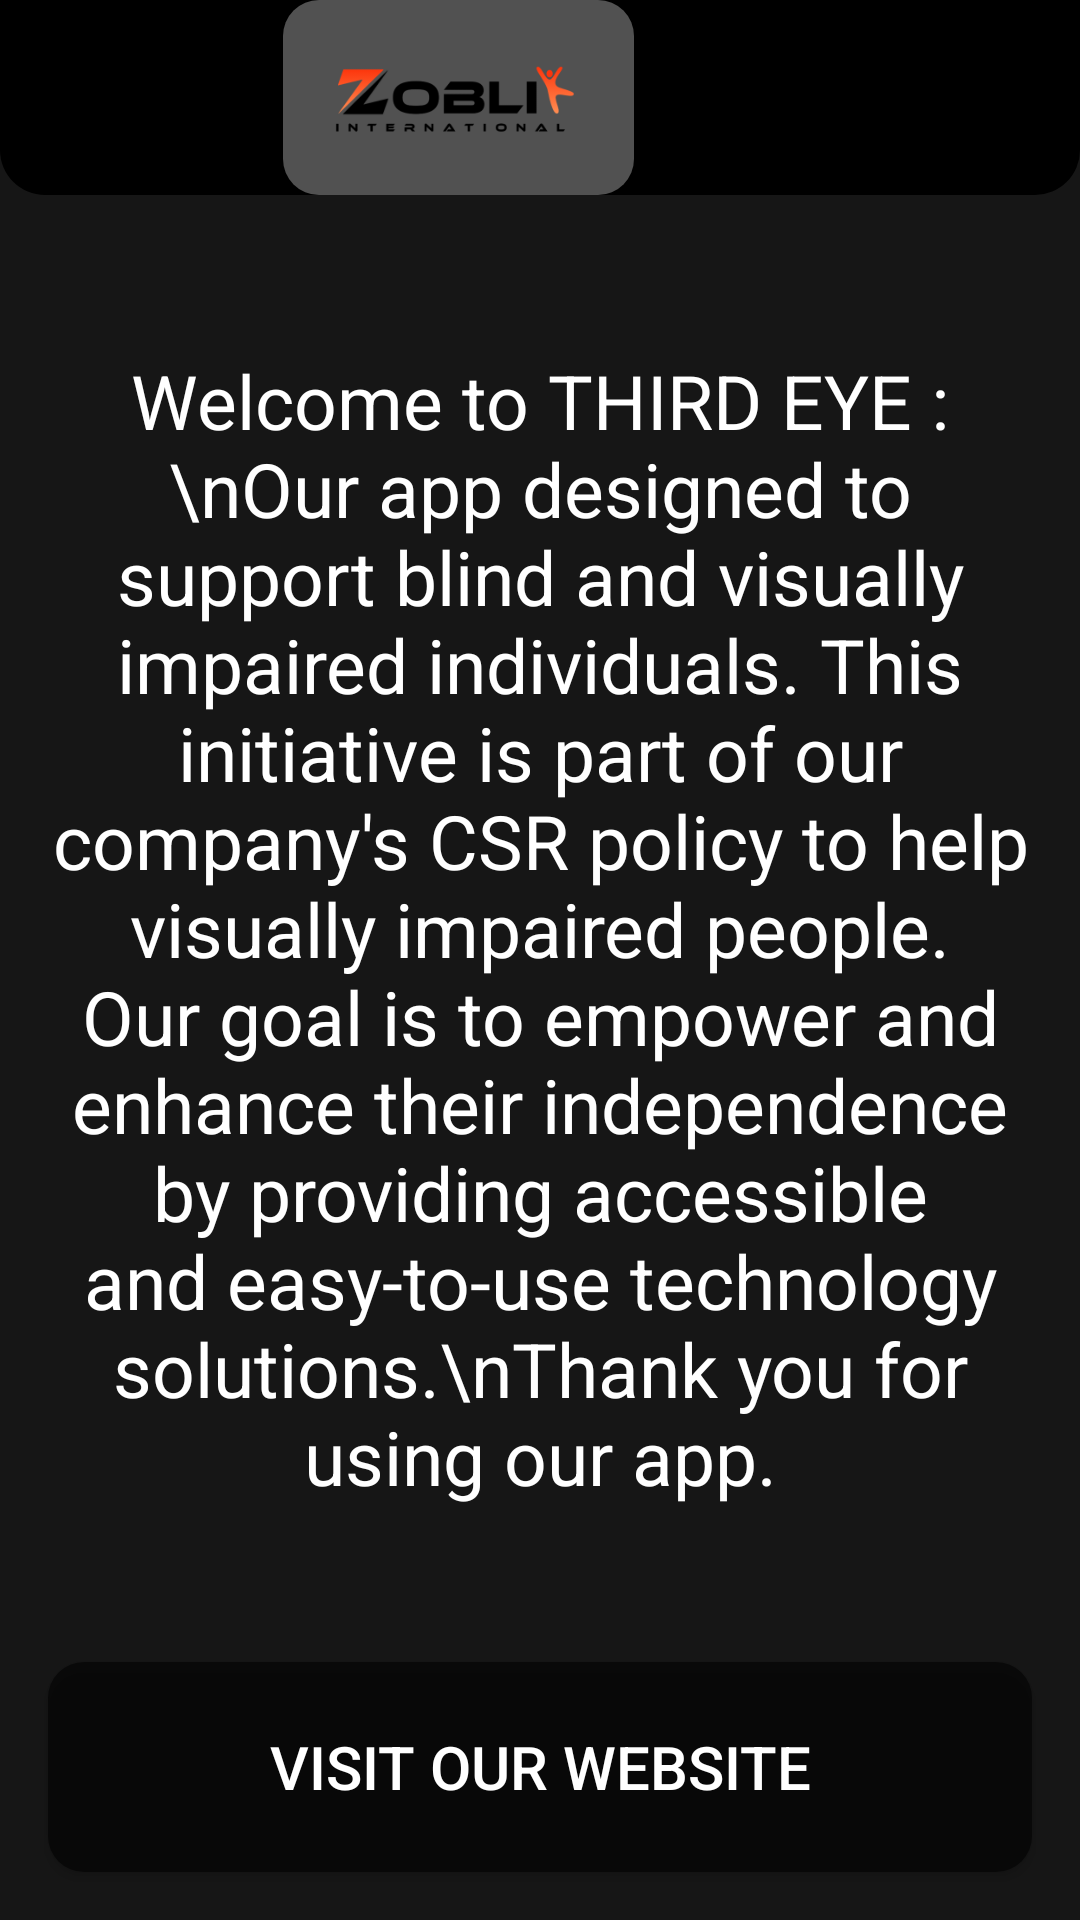

Here is an Android app screen rendered from its layout file. Give the layout XML and the strings, colors and styles it references.
<!-- AndroidManifest.xml: application theme Theme.AppCompat.NoActionBar -->
<!-- res/layout/about.xml -->
<androidx.constraintlayout.widget.ConstraintLayout xmlns:android="http://schemas.android.com/apk/res/android"
    xmlns:app="http://schemas.android.com/apk/res-auto"
    xmlns:tools="http://schemas.android.com/tools"
    android:layout_width="match_parent"
    android:layout_height="match_parent"
    android:background="@color/backgroud">

    <LinearLayout
        android:id="@+id/llTitleBar"
        android:layout_width="match_parent"
        android:layout_height="wrap_content"
        android:background="@drawable/background"
        android:orientation="horizontal"
        app:layout_constraintEnd_toEndOf="parent"
        app:layout_constraintStart_toStartOf="parent"
        app:layout_constraintTop_toTopOf="parent">

        <ImageButton
            android:id="@+id/backbtnfeedback"
            android:layout_width="wrap_content"
            android:layout_height="wrap_content"
            android:layout_gravity="center"
            android:layout_marginStart="@dimen/_10sdp"
            android:layout_marginTop="@dimen/_10sdp"
            android:layout_marginEnd="@dimen/_10sdp"
            android:layout_marginBottom="@dimen/_10sdp"
            android:background="@drawable/imagebutton_background"
            android:contentDescription="Back"
            android:foreground="@drawable/ripple_card"
            android:padding="10dp"
            android:src="@drawable/previous" />

        <Space
            android:layout_width="0dp"
            android:layout_height="0dp"
            android:layout_weight="1" />

        <ImageView
            android:id="@+id/logo"
            android:layout_width="117dp"
            android:layout_height="65dp"
            android:layout_gravity="center"
            android:background="@drawable/zoblik_background"

            android:contentDescription="Zoblik International Logo"

            android:src="@drawable/zobliklogo" />



        <Space
            android:layout_width="0dp"
            android:layout_height="0dp"
            android:layout_weight="2" />

    </LinearLayout>

    <LinearLayout
        android:id="@+id/content_layout"
        android:layout_width="match_parent"
        android:layout_height="wrap_content"
        android:orientation="vertical"
        android:padding="16dp"
        app:layout_constraintTop_toBottomOf="@+id/llTitleBar"
        app:layout_constraintBottom_toTopOf="@+id/RedirectButton">

        <TextView
            android:id="@+id/about_message"
            android:layout_width="match_parent"
            android:layout_height="wrap_content"
            android:layout_marginVertical="50sp"
            android:layout_marginTop="16dp"
            android:textSize="25dp"
            android:textAlignment="center"
            android:textColor="@android:color/white"
            android:text="Welcome to THIRD EYE :\nOur app designed to support blind and visually impaired individuals. This initiative is part of our company's CSR policy to help visually impaired people. Our goal is to empower and enhance their independence by providing accessible and easy-to-use technology solutions.\nThank you for using our app."/>
    </LinearLayout>

    <Button
        android:id="@+id/RedirectButton"
        android:layout_width="match_parent"
        android:layout_height="70dp"
        android:layout_margin="16dp"
        android:background="@drawable/apply_ripple"
        android:contentDescription="GO TO ZOBLIK INTERNATIONAL WEBSITE"
        android:text="VISIT OUR WEBSITE"
        android:textColor="@android:color/white"
        android:textSize="20dp"
        android:drawablePadding="10dp"
        app:layout_constraintBottom_toBottomOf="parent"
        app:layout_constraintEnd_toEndOf="parent"
        app:layout_constraintStart_toStartOf="parent" />

</androidx.constraintlayout.widget.ConstraintLayout>
<!-- resources referenced by this layout -->
<resources>
  <color name="backgroud">#161616</color>
  <!-- drawable apply_ripple (drawable) -->
  <ripple xmlns:android="http://schemas.android.com/apk/res/android"
      android:color="#41FFFFFF"> 
  
      
      <item android:id="@android:id/background">
          <shape android:shape="rectangle">
              <corners android:radius="12dp"/> 
              <solid android:color="#92000000" /> 
          </shape>
      </item>
  
  </ripple>
  <!-- drawable background (drawable) -->
  <?xml version="1.0" encoding="utf-8"?>
  <shape
      xmlns:android="http://schemas.android.com/apk/res/android">
          <solid android:color="@color/black"
                  android:shape="rectangle"/>
          <corners android:bottomLeftRadius="15dp"
                  android:bottomRightRadius="15dp"/>
  </shape>
  <!-- drawable imagebutton_background (drawable) -->
  <shape xmlns:android="http://schemas.android.com/apk/res/android"
      android:shape="rectangle">
      <corners android:radius="20dp" /> 
      <solid android:color="@android:color/transparent" /> 
  </shape>
  <!-- drawable previous (drawable) -->
  <vector xmlns:android="http://schemas.android.com/apk/res/android"
      android:width="@dimen/_24sdp"
      android:height="@dimen/_24sdp"
      android:viewportWidth="60"
      android:viewportHeight="60">
    <path
        android:pathData="M37.874,57.834H22.127C16.834,57.834 11.757,55.731 8.014,51.988C4.271,48.245 2.168,43.168 2.168,37.875L2.167,22.131C2.167,16.837 4.27,11.76 8.013,8.017C11.756,4.274 16.833,2.171 22.126,2.171L37.874,2.17C40.495,2.17 43.09,2.687 45.512,3.69C47.933,4.693 50.134,6.163 51.987,8.016C53.841,9.87 55.311,12.07 56.314,14.491C57.317,16.913 57.833,19.509 57.833,22.13V37.875C57.833,40.496 57.317,43.091 56.314,45.513C55.311,47.935 53.841,50.135 51.987,51.988C50.134,53.842 47.933,55.312 45.512,56.315C43.09,57.318 40.495,57.834 37.874,57.834ZM54.917,22.152C54.925,17.64 53.14,13.31 49.956,10.114C46.771,6.918 42.447,5.118 37.935,5.11L22.152,5.083C17.64,5.075 13.31,6.86 10.114,10.045C6.918,13.229 5.118,17.553 5.11,22.065L5.083,37.848C5.075,42.36 6.86,46.69 10.044,49.886C13.229,53.082 17.553,54.882 22.065,54.89L37.848,54.917C42.36,54.925 46.69,53.14 49.886,49.956C53.082,46.771 54.882,42.447 54.89,37.935L54.917,22.152Z"
        android:fillColor="#ffffff"/>
    <path
        android:pathData="M25.604,29.998C25.603,30.003 25.603,30.008 25.604,30.013C25.606,30.018 25.609,30.023 25.614,30.026C29.51,33.045 33.395,36.047 37.27,39.032C37.717,39.375 37.991,39.64 38.093,39.826C38.54,40.643 38.154,41.652 37.257,41.937C36.627,42.138 36.154,41.895 35.671,41.52C31.229,38.067 26.875,34.7 22.609,31.417C22.198,31.1 21.948,30.843 21.86,30.643C21.58,30.011 21.722,29.272 22.271,28.849C26.899,25.281 31.428,21.777 35.861,18.34C36.486,17.855 37.338,17.871 37.882,18.455C38.341,18.946 38.416,19.712 38.041,20.263C37.945,20.403 37.735,20.6 37.41,20.851C33.489,23.886 29.566,26.918 25.641,29.948C25.624,29.962 25.611,29.978 25.604,29.998Z"
        android:fillColor="#ffffff"/>
  </vector>
  <!-- drawable ripple_card (drawable) -->
  <?xml version="1.0" encoding="utf-8"?>
  <ripple xmlns:android="http://schemas.android.com/apk/res/android"
      android:color="?android:attr/colorControlHighlight">
      <item android:id="@android:id/mask">
          <shape android:shape="rectangle">
              <corners android:radius="12dp" />
              <solid android:color="@android:color/white" /> 
          </shape>
      </item>
  </ripple>
  <!-- drawable zoblik_background (drawable) -->
  <shape xmlns:android="http://schemas.android.com/apk/res/android"
      android:shape="rectangle">
      <corners android:radius="12dp" />
      <solid android:color="#515151" /> 
  </shape>
  <!-- drawable zobliklogo: png bitmap (drawable, 9806 bytes) -->
  <color name="black">#FF000000</color>
</resources>
